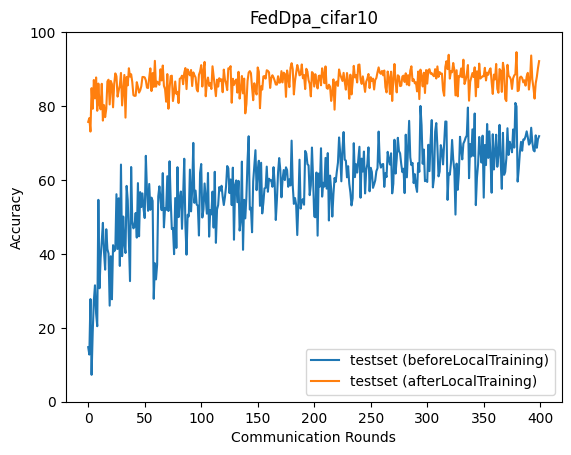

The table this chart was drawn from, first rows:
epoch, accuracy_test_before, accuracy_test_after
0, 14.77, 75.71
1, 12.76, 76.74
2, 27.77, 73.09
3, 7.279, 84.84
4, 18.85, 79.27
5, 27.34, 87.05
6, 31.49, 82.08
7, 23.81, 87.74
8, 20.43, 78.72
9, 54.62, 86.08
10, 30.7, 80.39
11, 38.92, 79.1
12, 43.39, 86.02
13, 48.39, 76.06
14, 40.5, 80.24
15, 35.74, 77
16, 46.66, 79.27
17, 41.29, 86.65
18, 40.07, 87.13
19, 26, 80.43
20, 39.36, 86.79
21, 27.72, 85.95
22, 42.35, 79.65
23, 40.71, 85.94
24, 41.21, 88.84
25, 56.14, 88.08
26, 41.34, 82.55
27, 55.04, 84.19
28, 36.74, 85.6
29, 64.17, 88.95
30, 39.38, 80.16
31, 50.1, 84.18
32, 42.5, 88.41
33, 40.24, 76.86
34, 58.39, 87.87
35, 54.53, 85.59
36, 43.06, 90.22
37, 32.63, 87.96
38, 63.51, 88.61
39, 48.84, 86.5
40, 46.91, 82.95
41, 47.38, 82.74
42, 51.07, 82.79
43, 44.4, 86.45
44, 59.15, 85.19
45, 44.76, 83.64
46, 56.7, 84.23
47, 52.67, 85.35
48, 56.37, 87.87
49, 52.11, 87.85
50, 49.7, 87.76
51, 66.53, 86.95
52, 57.25, 84.99
53, 51.65, 84.88
54, 58.92, 87.71
55, 51.92, 90.19
56, 55.23, 84.05
57, 54.35, 88.91
58, 27.85, 85.18
59, 37.45, 92.23
... 340 more rows
